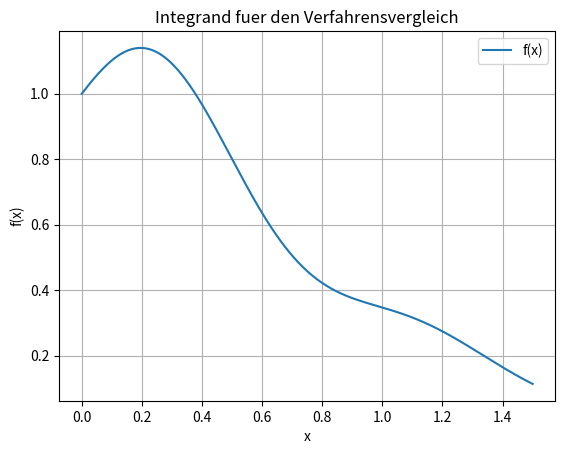
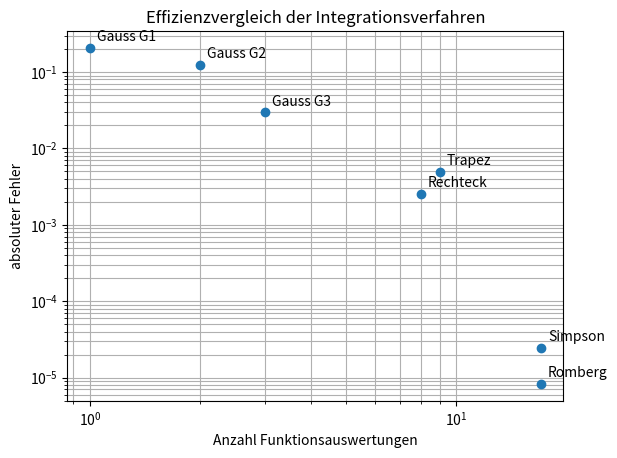

Write Python code to recreate these figures, in order.
# -*- coding: utf-8 -*-
"""
Vergleich mehrerer Integrationsverfahren
========================================

Aufgabenstellung
----------------
Fuer die Funktion

    f(x) = exp(-x^2) * (1 + 0.2*sin(6x))

soll das Integral auf [0, 1.5] numerisch berechnet werden.
Verglichen werden:

    1. summierte Rechteckregel
    2. summierte Trapezregel
    3. summierte Simpson-Regel
    4. Romberg-Extrapolation
    5. Gauss-Quadratur G1, G2, G3

Das Skript gibt eine kompakte Resultattabelle aus und plottet den Fehler
gegen die Anzahl verwendeter Funktionsauswertungen.
"""

import numpy as np
import sympy as sp
import matplotlib.pyplot as plt


# %% Angaben

x = sp.symbols("x")
a = 0.0
b = 1.5
n = 8       # Teilintervalle fuer Newton-Cotes
m = 4       # Romberg-Stufe, also feinste Trapezregel mit 2^m Intervallen

f_sym = sp.exp(-x**2) * (1 + sp.Rational(1, 5) * sp.sin(6 * x))
f = sp.lambdify(x, f_sym, "numpy")
# Die Funktion ist absichtlich nicht so gewaehlt, dass eine einfache
# Stammfunktion sichtbar ist. Als Referenz verwenden wir eine sehr feine
# Trapezregel. Das ist fuer den Methodenvergleich in diesem Skript ausreichend.
x_ref = np.linspace(a, b, 500000)
I_exakt = np.trapezoid(f(x_ref), x_ref)

print("Vergleich mehrerer Integrationsverfahren")
print("========================================")
print(f"f(x) = {f_sym}")
print(f"Intervall: [{a}, {b}]")
print(f"Referenzwert I = {I_exakt:.12f}")
print()


# %% Newton-Cotes-Verfahren


def rechteckregel(f, a, b, n):
    h = (b - a) / n
    xs = np.linspace(a, b, n + 1)
    x_mid = xs[:-1] + h / 2
    return h * np.sum(f(x_mid))


def trapezregel(f, a, b, n):
    h = (b - a) / n
    xs = np.linspace(a, b, n + 1)
    return h * ((f(a) + f(b)) / 2 + np.sum(f(xs[1:-1])))


def simpsonregel(f, a, b, n):
    # Simpson in der Form S = 1/3 * (T + 2R)
    return (trapezregel(f, a, b, n) + 2 * rechteckregel(f, a, b, n)) / 3


I_R = rechteckregel(f, a, b, n)
I_T = trapezregel(f, a, b, n)
I_S = simpsonregel(f, a, b, n)


# %% Romberg-Extrapolation

R = np.zeros((m + 1, m + 1))
for j in range(m + 1):
    R[j, 0] = trapezregel(f, a, b, 2**j)

for k in range(1, m + 1):
    for j in range(k, m + 1):
        R[j, k] = (4**k * R[j, k - 1] - R[j - 1, k - 1]) / (4**k - 1)

I_Romberg = R[m, m]


# %% Gauss-Quadratur G1, G2, G3


def transformiere_knoten(t, a, b):
    return (b - a) / 2 * t + (a + b) / 2


def gauss_quadratur(f, a, b, t, w):
    x_nodes = transformiere_knoten(t, a, b)
    return (b - a) / 2 * np.sum(w * f(x_nodes))


I_G1 = gauss_quadratur(f, a, b, np.array([0.0]), np.array([2.0]))
I_G2 = gauss_quadratur(
    f,
    a,
    b,
    np.array([-1 / np.sqrt(3), 1 / np.sqrt(3)]),
    np.array([1.0, 1.0]),
)
I_G3 = gauss_quadratur(
    f,
    a,
    b,
    np.array([-np.sqrt(0.6), 0.0, np.sqrt(0.6)]),
    np.array([5 / 9, 8 / 9, 5 / 9]),
)


# %% Resultattabelle

namen = np.array([
    "Rechteck",
    "Trapez",
    "Simpson",
    "Romberg",
    "Gauss G1",
    "Gauss G2",
    "Gauss G3",
])

werte = np.array([I_R, I_T, I_S, I_Romberg, I_G1, I_G2, I_G3])
fehler = np.abs(werte - I_exakt)

# ungefaehre Anzahl eindeutiger Funktionsauswertungen
# Rechteck: n Mittelpunkte
# Trapez: n+1 Rand-/Gitterpunkte
# Simpson in dieser Form: n Mittelpunkte + n+1 Gitterpunkte
# Romberg optimiert betrachtet: 2^m + 1 Gitterpunkte
# Gauss: Anzahl Gauss-Knoten
anzahl_f = np.array([n, n + 1, 2 * n + 1, 2**m + 1, 1, 2, 3])

print("Resultattabelle")
print("---------------")
print("Methode          Auswertungen        Wert              Fehler")
for name, evals, wert, err in zip(namen, anzahl_f, werte, fehler):
    print(f"{name:12s} {evals:10d}   {wert: .12f}   {err:.4e}")
print()

print("Romberg-Tabelle")
print("---------------")
for j in range(m + 1):
    zeile = []
    for k in range(j + 1):
        zeile.append(f"{R[j,k]: .10f}")
    print("   ".join(zeile))


# %% Plot 1: Funktion

x_plot = np.linspace(a, b, 600)
plt.figure()
plt.plot(x_plot, f(x_plot), label="f(x)")
plt.xlabel("x")
plt.ylabel("f(x)")
plt.title("Integrand fuer den Verfahrensvergleich")
plt.grid(True)
plt.legend()
plt.show()


# %% Plot 2: Fehler gegen Anzahl Funktionsauswertungen

plt.figure()
plt.loglog(anzahl_f, fehler, "o")
for name, evals, err in zip(namen, anzahl_f, fehler):
    plt.annotate(name, (evals, err), textcoords="offset points", xytext=(5, 5))
plt.xlabel("Anzahl Funktionsauswertungen")
plt.ylabel("absoluter Fehler")
plt.title("Effizienzvergleich der Integrationsverfahren")
plt.grid(True, which="both")
plt.show()
